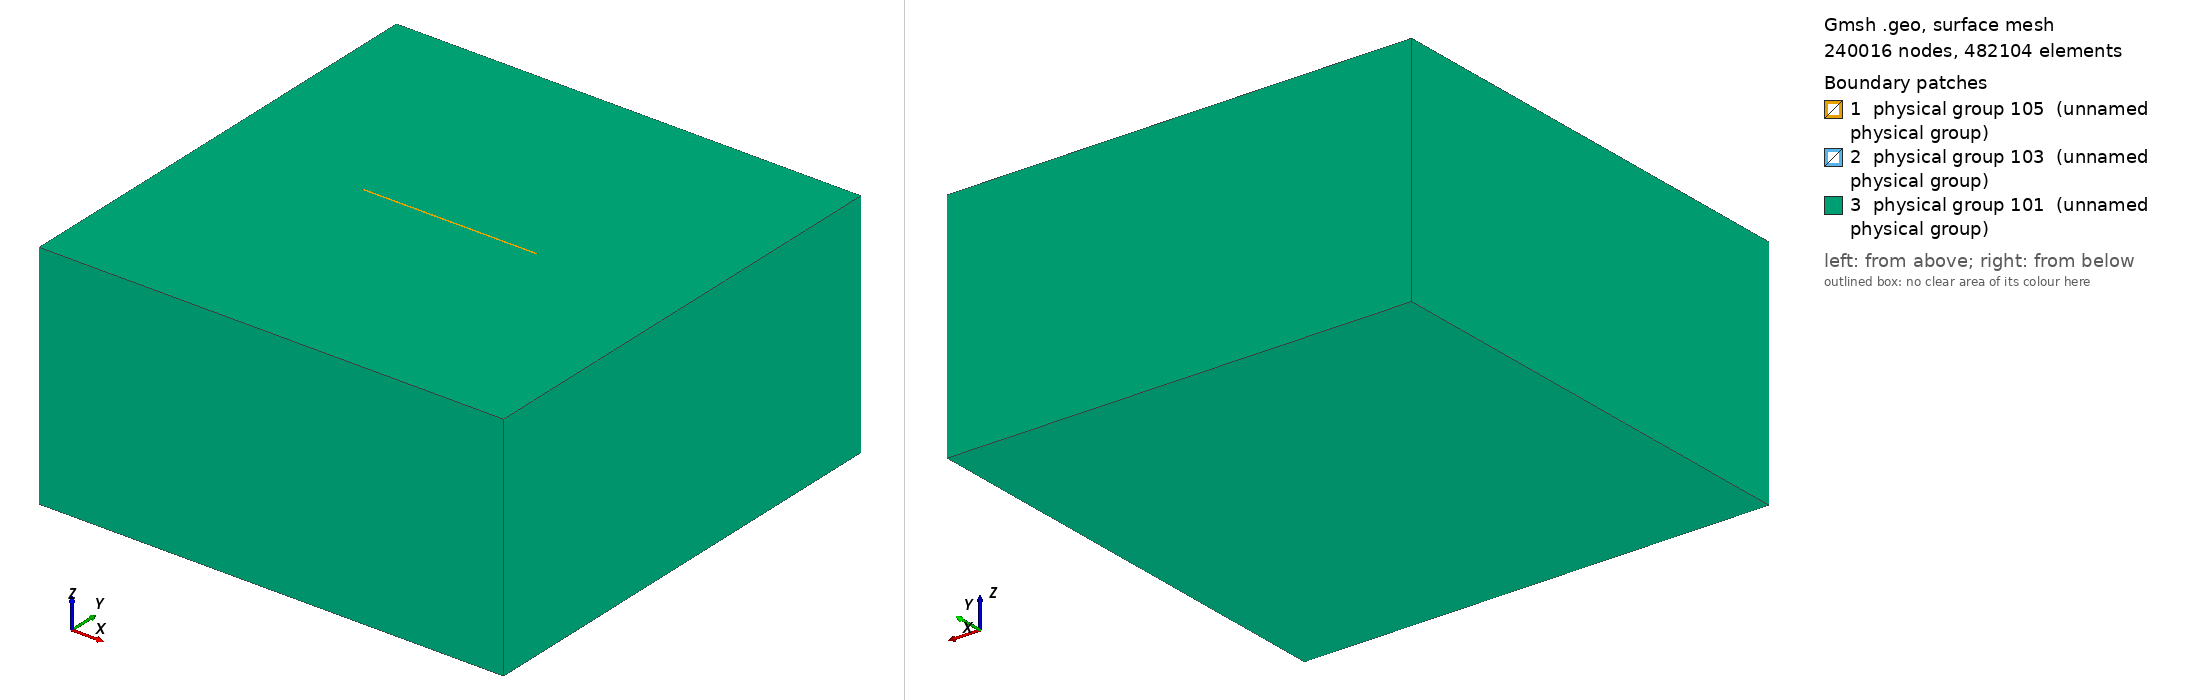

Gmsh geometry script, surface-meshed: 240016 nodes, 482104 surface elements. Boundary patches (legend numbers): 1 physical group 105 (unnamed physical group), 2 physical group 103 (unnamed physical group), 3 physical group 101 (unnamed physical group). Left view from above one corner, right view from below the opposite corner. Legend entries are the model's physical surfaces. The drawing asked Gmsh for element sizes between 1% and 20% of the model's largest extent; the script's own settings can give other sizes.

=== tpv26_125m_unifrom.geo (drawn) ===
/**
 * Poroelastic fault mesh: pure tet4 everywhere.
 * - Inner region: structured uniform tet4 (transfinite brick, split by fault).
 * - Outer region: graded unstructured tet4, coarsening outward.
 * - SINGLE LAYER VERSION: Only one structured layer around fault.
 * 
 * CORRECTED: Proper fault surface identification
 */

SetFactory("OpenCASCADE");

// ----------------------------------------------------
// GLOBAL & LOCAL SIZES  (COARSER, ADJUST IF NEEDED)
// ----------------------------------------------------
lc       = 2e4;    // global coarse size away from fault
lc_fault = 125;    // target fine size near fault (inner region)
Fault_length        = 45e3;
Fault_width         = 20e3;
Fault_dip           = 90*Pi/180.;
transition_length   = 0.25e3;   // inner region halo around fault

Xmax = 60e3;
Xmin = -Xmax;
Ymin = -Xmax + 0.5 * Fault_width * Cos(Fault_dip);
Ymax =  Xmax + 0.5 * Fault_width * Cos(Fault_dip);
Zmin = -Xmax;

// ----------------------------------------------------
// INNER PRISM AROUND FAULT (STRUCTURED REGION)
// ----------------------------------------------------
X_inner_min = -0.5*Fault_length;
X_inner_max =  0.5*Fault_length;
Y_inner_min = -transition_length;
Y_inner_max =  transition_length;
Z_inner_top = 0;
Z_inner_bot = -Fault_width;

// Compute divisions for inner region to get ~lc_fault spacing
dx_inner = X_inner_max - X_inner_min;
dy_inner = Y_inner_max - Y_inner_min;
dz_inner = Abs(Z_inner_bot - Z_inner_top);

n_x = Round(dx_inner / lc_fault);
n_z = Round(dz_inner / lc_fault);
n_x = (n_x < 1) ? 1 : n_x;
n_z = (n_z < 1) ? 1 : n_z;

// Split Y at fault (Y=0)
n_y_below = Round(Abs(Y_inner_min) / lc_fault);
n_y_above = Round(Abs(Y_inner_max) / lc_fault);
n_y_below = (n_y_below < 1) ? 1 : n_y_below;
n_y_above = (n_y_above < 1) ? 1 : n_y_above;

Printf("Inner region divisions (tet4): nx=%g, ny_below=%g, ny_above=%g, nz=%g",
       n_x, n_y_below, n_y_above, n_z);

// ----------------------------------------------------
// BUILD INNER REGION SPLIT AT Y=0 (FAULT PLANE)
// ----------------------------------------------------

// Two rectangular boxes that meet at Y=0
Box(100) = {X_inner_min, Y_inner_min, Z_inner_bot,
            dx_inner, Abs(Y_inner_min), Abs(Z_inner_bot)}; // Below fault (Y<0)

Box(101) = {X_inner_min, 0, Z_inner_bot,
            dx_inner, Y_inner_max, Abs(Z_inner_bot)};      // Above fault (Y>0)

// ----------------------------------------------------
// TRANSFINITE CONSTRAINTS FOR INNER VOLUMES (TET4)
// ----------------------------------------------------

// --- Volume 100 (below fault) ---
edges_100[] = Unique(Abs(Boundary{ Surface{Boundary{ Volume{100}; }}; }));

For i In {0:#edges_100[]-1}
  e  = edges_100[i];
  bb[] = BoundingBox Curve{e};
  dx = Abs(bb[3] - bb[0]);
  dy = Abs(bb[4] - bb[1]);
  dz = Abs(bb[5] - bb[2]);

  If (dx > dy && dx > dz)
    Transfinite Curve{e} = n_x + 1;
  ElseIf (dy > dx && dy > dz)
    Transfinite Curve{e} = n_y_below + 1;
  Else
    Transfinite Curve{e} = n_z + 1;
  EndIf
EndFor

surfs_100[] = Unique(Abs(Boundary{ Volume{100}; }));
Transfinite Surface{surfs_100[]};
Transfinite Volume{100};   // structured tet4 brick

// --- Volume 101 (above fault) ---
edges_101[] = Unique(Abs(Boundary{ Surface{Boundary{ Volume{101}; }}; }));

For i In {0:#edges_101[]-1}
  e  = edges_101[i];
  bb[] = BoundingBox Curve{e};
  dx = Abs(bb[3] - bb[0]);
  dy = Abs(bb[4] - bb[1]);
  dz = Abs(bb[5] - bb[2]);

  If (dx > dy && dx > dz)
    Transfinite Curve{e} = n_x + 1;
  ElseIf (dy > dx && dy > dz)
    Transfinite Curve{e} = n_y_above + 1;
  Else
    Transfinite Curve{e} = n_z + 1;
  EndIf
EndFor

surfs_101[] = Unique(Abs(Boundary{ Volume{101}; }));
Transfinite Surface{surfs_101[]};
Transfinite Volume{101};   // structured tet4 brick

// ----------------------------------------------------
// IDENTIFY FAULT SURFACES (CORRECTED)
// ----------------------------------------------------
// Get fault surfaces from each volume (they're at Y=0 plane)
surfs_100_all[] = Unique(Abs(Boundary{ Volume{100}; }));
surfs_101_all[] = Unique(Abs(Boundary{ Volume{101}; }));

// Find surfaces at Y=0 (the fault plane)
fault_100 = -1;
fault_101 = -1;

For i In {0:#surfs_100_all[]-1}
  s = surfs_100_all[i];
  bb[] = BoundingBox Surface{s};
  // Check if surface is at Y=0 (fault plane) - top surface of volume 100
  // Y coordinates should both be very close to 0
  If (Abs(bb[1]) < 1e-6 && Abs(bb[4]) < 1e-6)
    fault_100 = s;
  EndIf
EndFor

For i In {0:#surfs_101_all[]-1}
  s = surfs_101_all[i];
  bb[] = BoundingBox Surface{s};
  // Check if surface is at Y=0 (fault plane) - bottom surface of volume 101
  If (Abs(bb[1]) < 1e-6 && Abs(bb[4]) < 1e-6)
    fault_101 = s;
  EndIf
EndFor

Printf("Found fault surface IDs: %g (volume 100), %g (volume 101)", fault_100, fault_101);

// Store fault surfaces for later use
fault_surfaces[] = {fault_100, fault_101};

// ----------------------------------------------------
// OUTER REGION
// ----------------------------------------------------

Box(1) = {Xmin, Ymin, Zmin,
          Xmax - Xmin, Ymax - Ymin, -Zmin};

// Subtract inner from outer (no intermediate layer)
out_outer[] = BooleanDifference{ Volume{1}; Delete; }{ Volume{100, 101}; };
outer_vol   = out_outer[0];
Printf("Outer volume ID: %g", outer_vol);

// ----------------------------------------------------
// MESH SIZE FIELDS  (AGGRESSIVE COARSENING IN OUTER REGION, CAPPED AT lc)
// ----------------------------------------------------

// Distance to main fault (for general fault refinement)
Field[1] = Distance;
Field[1].SurfacesList     = {fault_100, fault_101};
Field[1].NumPointsPerCurve = 100;

// Aggressive exponential function for rapid coarsening, capped at lc
Field[2] = MathEval;
Field[2].F = Sprintf("Min(0.5*F1 + (F1/1.0e3)^3 + %g, %g)", lc_fault, lc);

// Fast coarsening right after fault - shorter distance range
Field[6] = Threshold;
Field[6].IField  = 1;
Field[6].LcMin   = lc_fault;
Field[6].LcMax   = lc * 0.5;      // Intermediate size
Field[6].DistMin = 2*lc_fault;  // Start sooner
Field[6].DistMax = 3*lc_fault;    // Finish sooner

// Very aggressive coarsening to outer boundary - capped at lc
Field[8] = Threshold;
Field[8].IField  = 1;
Field[8].LcMin   = lc * 0.5;      // Start from intermediate
Field[8].LcMax   = lc;            // Cap at lc (20km)
Field[8].DistMin = 2*lc_fault;    // Start sooner
Field[8].DistMax = 6*lc_fault;    // Reach lc quickly

// Combine all mesh-size fields
Field[7] = Min;
Field[7].FieldsList = {2, 6, 8};
Background Field = 7;

Mesh.MeshSizeFromCurvature      = 0;
Mesh.MeshSizeExtendFromBoundary = 1;

// Enforce fine size at all inner-region points
Characteristic Length { PointsOf{ Volume{100, 101}; } } = lc_fault;

// ----------------------------------------------------
// PHYSICAL GROUPS
// ----------------------------------------------------

// Get all unique surfaces from each region
outer_boundary_surfs[] = Unique(Abs(Boundary{ Volume{outer_vol}; }));
inner_boundary_surfs[] = Unique(Abs(Boundary{ Volume{100, 101}; }));

// Remove fault surfaces from inner boundary (they should only be in Physical Surface 103)
inner_boundary_filtered[] = {};
For i In {0:#inner_boundary_surfs[]-1}
  If (inner_boundary_surfs[i] != fault_100 && 
      inner_boundary_surfs[i] != fault_101)
    inner_boundary_filtered[] += inner_boundary_surfs[i];
  EndIf
EndFor

Physical Surface(101) = {outer_boundary_surfs[]};           // Outer boundary (all surfaces)
Physical Surface(103) = {fault_surfaces[]};                 // Fault (main fault surfaces)
Physical Surface(105) = {inner_boundary_filtered[]};        // Inner region boundary (excluding fault)

Physical Volume(10) = {outer_vol};     // Outer volume
Physical Volume(12) = {100, 101};      // Inner volumes (structured tet4)

// ----------------------------------------------------
// FINAL MESH SETTINGS: PURE TET4
// ----------------------------------------------------

Mesh.Algorithm  = 6;   // 2D: Frontal
Mesh.Algorithm3D = 4;  // 3D: Frontal Delaunay (tet)

Mesh.RecombineAll = 0; // absolutely no hex/quad recombination

Mesh.Optimize  = 1;
Mesh.Smoothing = 5;

Mesh.MshFileVersion = 2.2;
